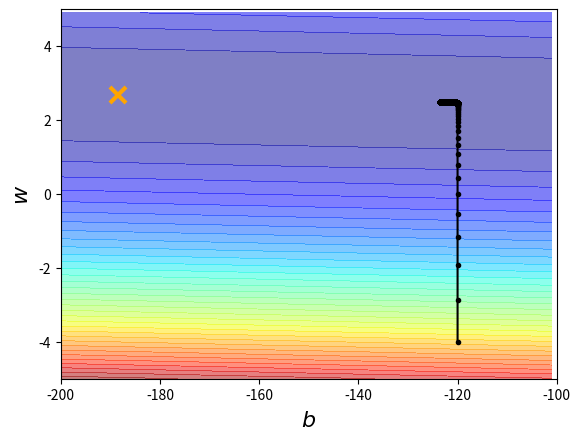

Write the Python code that produced this figure.
# -*- coding=utf8 -*-
import numpy as np
import matplotlib.pyplot as plt


x_data = [338., 333., 328., 207., 226., 22., 179., 60., 208., 606.]
y_data = [640., 633., 619., 393., 428., 27., 193., 66., 226., 1591.]
# y_data = b+ w * xdata

bias_x = np.arange(-200, -100, 1) #bias, [-200, -199, -101, -100]. 100 个
weight_y = np.arange(-5, 5, 0.1) #weight,[-5,-4.9,-4.8, 0.  4.8, 4.9 5.0] 100个
Z = np.zeros((len(bias_x), len(weight_y))) # 100*100
# Z[j][i] = 偏差 穷举法，把w，b遍历，算出偏差
for i in range(len(bias_x)):
    for j in range(len(weight_y)):
        b = bias_x[i]
        w = weight_y[j]
        Z[j][i] = 0
        for n in range(len(x_data)):
            Z[j][i] = Z[j][i] + (y_data[n] - (b + w*x_data[n]))**2
        Z[j][i] = Z[j][i]/len(x_data)
# 画等高线
plt.contourf(bias_x, weight_y, Z, 50, alpha=0.5, cmap=plt.get_cmap('jet'))

X, Y = np.meshgrid(bias_x, weight_y)
# ydata =  b + w* xdata
b = -120 # inital b
w = -4 # inital w
# lr = 0.0000001 # learning rate
lr = 0.0000001 # learning rate
iteration = 100000

# Store initial values for plotting.
b_history = [b]
w_history = [w]

######
#learning rate 不一样
lr_b = 0
lr_w = 0
######
# Iterations, 对loss的偏微分
for i in range(iteration):
    b_grad = 0.0
    w_grad = 0.0
    for n in range(len(x_data)):
        b_grad = b_grad - 2.0*(y_data[n] - b - w*x_data[n])*1.0
        w_grad = w_grad - 2.0*(y_data[n] - b - w*x_data[n])*x_data[n]
    #############
    # lr_b = lr_b + b_grad**2
    # lr_w = lr_w + w_grad**2


    # Updata parameters
    b = b - lr * b_grad
    w = w - lr * w_grad

    # b = b - lr_b * b_grad
    # w = w - lr_w * w_grad
    # Store parameters for ploting
    b_history.append(b)
    w_history.append(w)

# plot the figure

plt.plot([-188.4], [2.67], 'x', ms=12, markeredgewidth=3, color='orange')
plt.plot(b_history, w_history, 'o-', ms=3, lw=1.5, color='black')
plt.xlim(-200, -100)
plt.ylim(-5,5)
plt.xlabel(r'$b$', fontsize=16)
plt.ylabel(r'$w$', fontsize=16)
plt.show()

